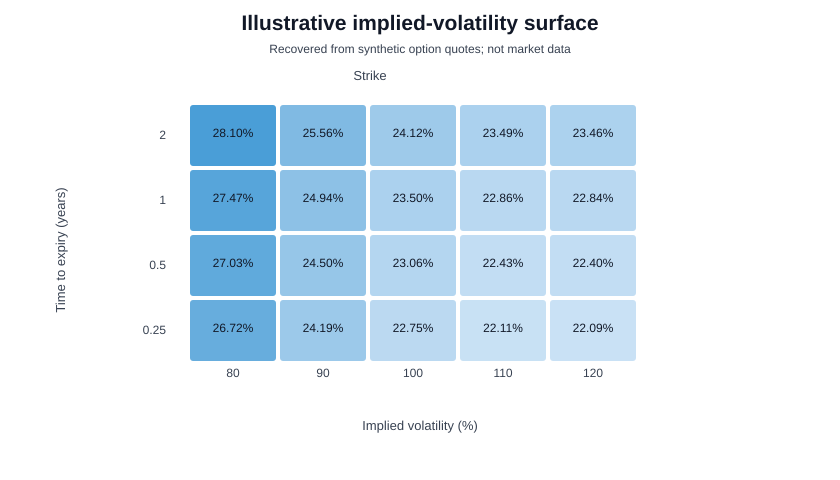

The table this chart was drawn from, first rows:
strike, maturity, market_price, option_type, synthetic_volatility, implied_volatility
80.0, 0.25, 20.8, call, 0.2672, 0.2672
90.0, 0.25, 11.75, call, 0.2419, 0.2419
100.0, 0.25, 4.902, call, 0.2275, 0.2275
110, 0.25, 1.402, call, 0.2211, 0.2211
120.0, 0.25, 0.2914, call, 0.2209, 0.2209
80.0, 0.5, 22.05, call, 0.2703, 0.2703
90.0, 0.5, 13.69, call, 0.245, 0.245
100.0, 0.5, 7.221, call, 0.2306, 0.2306
110, 0.5, 3.227, call, 0.2243, 0.2243
120.0, 0.5, 1.285, call, 0.224, 0.224
80.0, 1.0, 24.69, call, 0.2747, 0.2747
90.0, 1.0, 16.95, call, 0.2494, 0.2494
100.0, 1.0, 10.77, call, 0.235, 0.235
110, 1.0, 6.414, call, 0.2286, 0.2286
120.0, 1.0, 3.71, call, 0.2284, 0.2284
80.0, 2.0, 29.43, call, 0.281, 0.281
90.0, 2.0, 22.22, call, 0.2556, 0.2556
100.0, 2.0, 16.26, call, 0.2412, 0.2412
110, 2.0, 11.71, call, 0.2349, 0.2349
120.0, 2.0, 8.461, call, 0.2346, 0.2346
